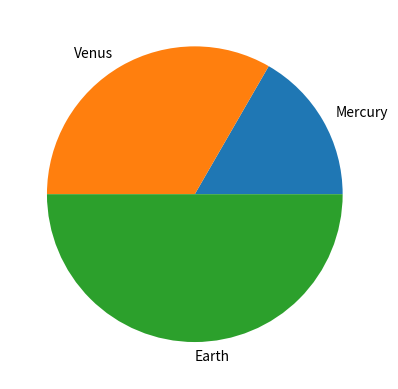

Generate this figure with matplotlib:
def plot():
    try:
        import matplotlib.pyplot as plt
    except ModuleNotFoundError:
        return

    plt.pie((1, 2, 3), labels=["Mercury", "Venus", "Earth"])

    plt.show()


plot()
